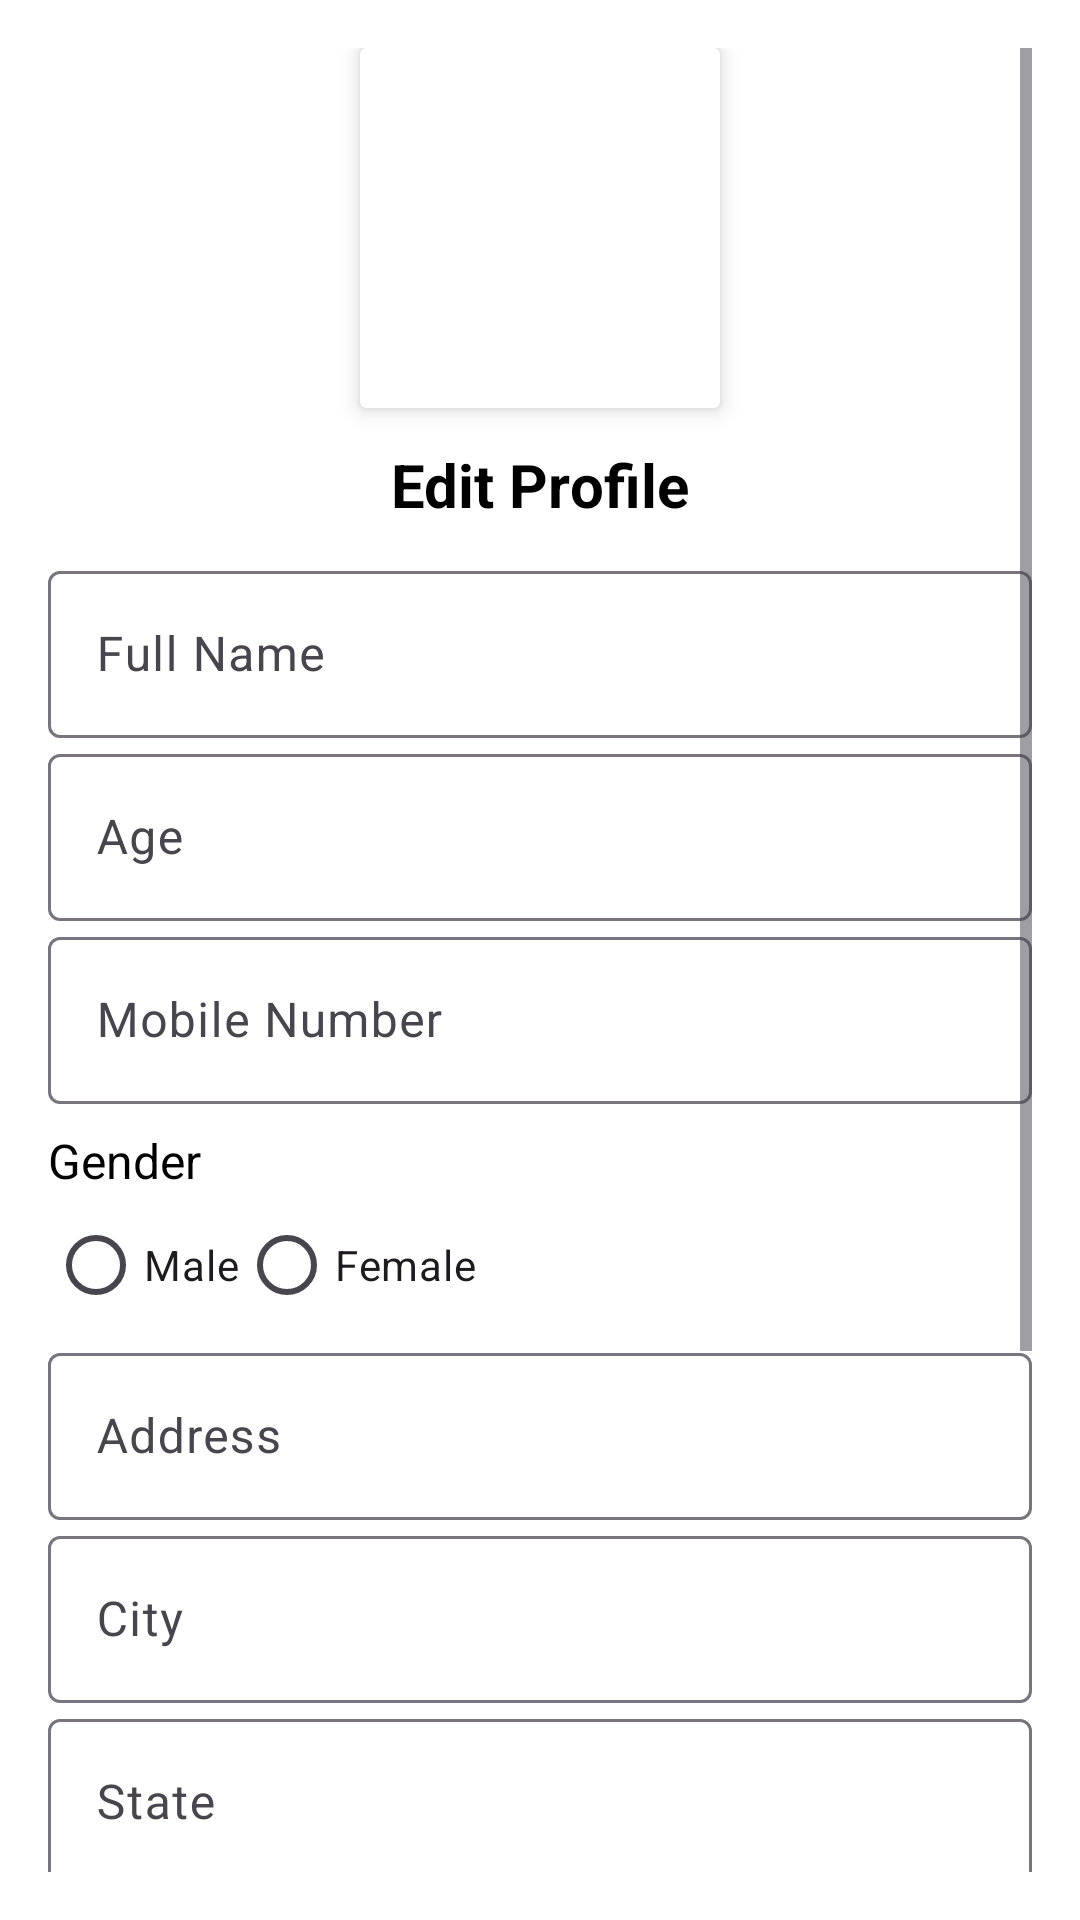

Android layout source for this screen:
<!-- AndroidManifest.xml: application theme Theme.AgeWellSuper -->
<!-- res/layout/activity_profile.xml -->
<?xml version="1.0" encoding="utf-8"?>
<ScrollView
    xmlns:android="http://schemas.android.com/apk/res/android"
    xmlns:app="http://schemas.android.com/apk/res-auto"
    android:layout_width="match_parent"
    android:layout_height="match_parent"
    android:padding="16dp"
    android:background="@android:color/white">

    <LinearLayout
        android:layout_width="match_parent"
        android:layout_height="wrap_content"
        android:orientation="vertical"
        android:gravity="center"
        android:id="@+id/main"
        android:paddingBottom="20dp">

        
        <androidx.cardview.widget.CardView
            android:layout_width="120dp"
            android:layout_height="120dp"
            android:radius="60dp"
            app:cardElevation="4dp"
            app:cardBackgroundColor="@android:color/white"
            android:layout_gravity="center">

            <ImageView
                android:id="@+id/profilePicture"
                android:layout_width="match_parent"
                android:layout_height="match_parent"
                android:scaleType="centerCrop"
                android:src="@drawable/ic_profile"/>
        </androidx.cardview.widget.CardView>

        <TextView
            android:layout_width="wrap_content"
            android:layout_height="wrap_content"
            android:text="Edit Profile"
            android:textSize="20sp"
            android:textStyle="bold"
            android:textColor="@android:color/black"
            android:layout_gravity="center"
            android:paddingTop="12dp"/>

        
        <LinearLayout
            android:layout_width="match_parent"
            android:layout_height="wrap_content"
            android:orientation="vertical"
            android:paddingTop="10dp">

            
            <com.google.android.material.textfield.TextInputLayout
                android:layout_width="match_parent"
                android:layout_height="wrap_content">
                <com.google.android.material.textfield.TextInputEditText
                    android:id="@+id/etName"
                    android:layout_width="match_parent"
                    android:layout_height="wrap_content"
                    android:hint="Full Name"
                    android:enabled="false"/>
            </com.google.android.material.textfield.TextInputLayout>

            
            <com.google.android.material.textfield.TextInputLayout
                android:layout_width="match_parent"
                android:layout_height="wrap_content">
                <com.google.android.material.textfield.TextInputEditText
                    android:id="@+id/etAge"
                    android:layout_width="match_parent"
                    android:layout_height="wrap_content"
                    android:hint="Age"
                    android:enabled="false"
                    android:inputType="number"/>
            </com.google.android.material.textfield.TextInputLayout>

            
            <com.google.android.material.textfield.TextInputLayout
                android:layout_width="match_parent"
                android:layout_height="wrap_content">
                <com.google.android.material.textfield.TextInputEditText
                    android:id="@+id/etMobile"
                    android:layout_width="match_parent"
                    android:layout_height="wrap_content"
                    android:hint="Mobile Number"
                    android:enabled="false"
                    android:inputType="phone"/>
            </com.google.android.material.textfield.TextInputLayout>

            
            <TextView
                android:layout_width="match_parent"
                android:layout_height="wrap_content"
                android:text="Gender"
                android:textSize="16sp"
                android:textColor="@android:color/black"
                android:paddingTop="8dp"/>
            <RadioGroup
                android:id="@+id/radioGender"
                android:layout_width="match_parent"
                android:layout_height="wrap_content"
                android:orientation="horizontal">
                <RadioButton android:id="@+id/rbMale" android:text="Male" android:layout_height="wrap_content" android:layout_width="wrap_content"/>
                <RadioButton android:id="@+id/rbFemale" android:text="Female" android:layout_height="wrap_content" android:layout_width="wrap_content"/>
            </RadioGroup>

            
            <com.google.android.material.textfield.TextInputLayout
                android:layout_width="match_parent"
                android:layout_height="wrap_content">
                <com.google.android.material.textfield.TextInputEditText
                    android:id="@+id/etAddress"
                    android:layout_width="match_parent"
                    android:layout_height="wrap_content"
                    android:hint="Address"
                    android:enabled="false"/>
            </com.google.android.material.textfield.TextInputLayout>

            
            <com.google.android.material.textfield.TextInputLayout
                android:layout_width="match_parent"
                android:layout_height="wrap_content">
                <com.google.android.material.textfield.TextInputEditText
                    android:id="@+id/etCity"
                    android:layout_width="match_parent"
                    android:layout_height="wrap_content"
                    android:hint="City"
                    android:enabled="false"/>
            </com.google.android.material.textfield.TextInputLayout>

            
            <com.google.android.material.textfield.TextInputLayout
                android:layout_width="match_parent"
                android:layout_height="wrap_content">
                <com.google.android.material.textfield.TextInputEditText
                    android:id="@+id/etState"
                    android:layout_width="match_parent"
                    android:layout_height="wrap_content"
                    android:hint="State"
                    android:enabled="false"/>
            </com.google.android.material.textfield.TextInputLayout>

            
            <com.google.android.material.textfield.TextInputLayout
                android:layout_width="match_parent"
                android:layout_height="wrap_content">
                <com.google.android.material.textfield.TextInputEditText
                    android:id="@+id/etPincode"
                    android:layout_width="match_parent"
                    android:layout_height="wrap_content"
                    android:hint="Pincode"
                    android:enabled="false"
                    android:inputType="number"/>
            </com.google.android.material.textfield.TextInputLayout>

            
            <com.google.android.material.textfield.TextInputLayout
                android:layout_width="match_parent"
                android:layout_height="wrap_content">
                <com.google.android.material.textfield.TextInputEditText
                    android:id="@+id/etHeight"
                    android:layout_width="match_parent"
                    android:layout_height="wrap_content"
                    android:hint="Height (cm)"
                    android:enabled="false"
                    android:inputType="number"/>
            </com.google.android.material.textfield.TextInputLayout>

            <com.google.android.material.textfield.TextInputLayout
                android:layout_width="match_parent"
                android:layout_height="wrap_content">
                <com.google.android.material.textfield.TextInputEditText
                    android:id="@+id/etWeight"
                    android:layout_width="match_parent"
                    android:layout_height="wrap_content"
                    android:hint="Weight (kg)"
                    android:enabled="false"
                    android:inputType="number"/>
            </com.google.android.material.textfield.TextInputLayout>

            
            <com.google.android.material.button.MaterialButton
                android:id="@+id/btnSaveProfile"
                android:layout_width="match_parent"
                android:layout_height="wrap_content"
                android:text="Save Profile"
                android:visibility="visible"
                style="@style/Widget.MaterialComponents.Button"
                android:backgroundTint="@color/primary"

                android:layout_marginTop="16dp"/>
        </LinearLayout>


    </LinearLayout>
</ScrollView>
<!-- resources referenced by this layout -->
<resources>
  <color name="primary">#0D9488</color>
  <style name="Theme.AgeWellSuper" parent="Base.Theme.AgeWell">
          <item name="colorPrimary">#0D9488</item>
          <item name="windowNoTitle">true</item>
          <item name="windowActionBar">false</item>
      </style>
  <style name="Base.Theme.AgeWell" parent="Theme.Material3.DayNight.NoActionBar">
          
      </style>
</resources>
